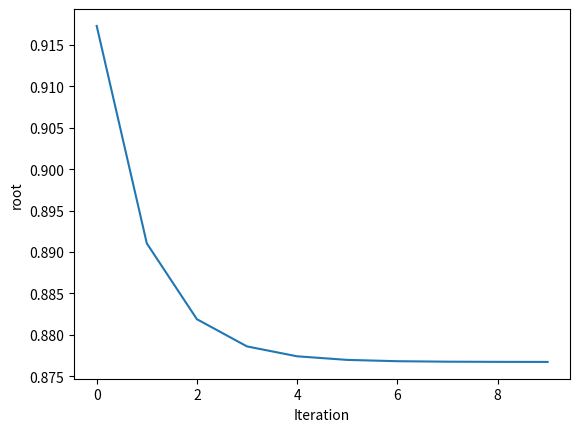

This figure's Python source:
import matplotlib.pyplot as plt
import math as m

g = lambda x: m.sqrt(m.sin(x))

root = []
x0 = 1
for i in range (10):
    x1 = g(x0)
    root.append(x1)
    x0 = x1

plt.plot(root)
plt.xlabel('Iteration')
plt.ylabel('root')
plt.show()